Run: headless pygame with SDL's dummy video driver; simulated clock (each Clock.tick advances the game by its frame time, no real sleeping); random seed 0; keys injected as events and as key.get_pressed() state; no mouse input.
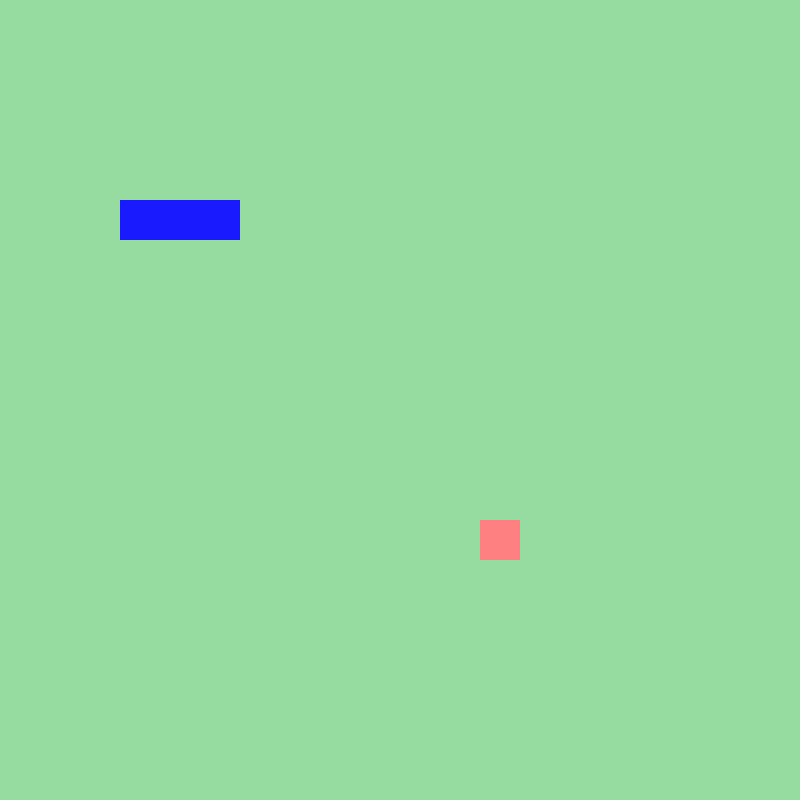
Frame 1 of 4 · flips 1–60 · no input
Frame 2 of 4 · flips 61–180 · tapped SPACE, RETURN · held RIGHT (→), D · screen unchanged from frame 1, image omitted
Frame 3 of 4 · flips 181–300 · held DOWN (↓), S · screen unchanged from frame 2, image omitted
Frame 4 of 4 · flips 301–420 · held LEFT (←), A, UP (↑), W · screen unchanged from frame 3, image omitted

The pygame program that drew these frames:

import pygame
import sys
from pygame.math import Vector2
import random

FPS = 60
CELL_SIZE = 40
CELL_NUMBER = 20

screen = pygame.display.set_mode((CELL_SIZE * CELL_NUMBER, CELL_SIZE * CELL_NUMBER))
clock = pygame.time.Clock()

class Fruit:
    def __init__(self):
        """Create x and y position, create a vector 2d, draw a quare
        """
        self.x = random.randint(0, CELL_NUMBER - 1)
        self.y = random.randint(0, CELL_NUMBER - 1)
        self.pos = Vector2(self.x, self.y)
    
    def draw_fruit(self):
        """Create a rectangle, draw the rectangle
        """
        fruit_rect = pygame.Rect(int(self.pos.x * CELL_SIZE), int(self.pos.y * CELL_SIZE), CELL_SIZE, CELL_SIZE)
        pygame.draw.rect(screen, (255, 128, 128), fruit_rect)
        
    def randomize(self):
        self.x = random.randint(0, CELL_NUMBER - 1)
        self.y = random.randint(0, CELL_NUMBER - 1)
        self.pos = Vector2(self.x, self.y)

class Snake:
    def __init__(self):
        self.body = [Vector2(5, 5), Vector2(4, 5), Vector2(3, 5)]
        self.direction = Vector2(1, 0)
        self.new_block = False

    def draw_snake(self):
        for block in self.body:
            x_pos = int(block.x * CELL_SIZE)
            y_pos = int(block.y * CELL_SIZE)
            block_rect = pygame.Rect(x_pos, y_pos, CELL_SIZE, CELL_SIZE)
            pygame.draw.rect(screen, (26, 26, 255), block_rect)
 
    def move_snake(self):
        if self.new_block == True:
            body_copy = self.body[:]
            body_copy.insert(0, body_copy[0] + self.direction)
            self.body = body_copy[:]    # : -> all elements
            self.new_block = False
        else:
            body_copy = self.body[:-1]
            body_copy.insert(0, body_copy[0] + self.direction)
            self.body = body_copy[:]    # : -> all elements


    def add_block(self):
        self.new_block = True

class Main:
    """Main class contains the entire game logic as well as snake and fruit object
    """
    def __init__(self):
        self.snake = Snake()
        self.fruit = Fruit()
    
    def update(self):
        self.snake.move_snake()
        self.check_collision()
        self.check_fail()

    def draw_elements(self):
        self.fruit.draw_fruit()
        self.snake.draw_snake()

    def check_collision(self):
        """Checking for colliosn between snake and fruit, reposiiton the fruit, add another block to snake
        """
        if self.fruit.pos == self.snake.body[0]:
            self.fruit.randomize()
            self.snake.add_block()
    
    def check_fail(self):
        """Check if snake id outside the screen, check if snake hit himself
        """
        if self.snake.body[0].x < 0 or self.snake.body[0].x > CELL_NUMBER - 1:
            self.game_over()
        if self.snake.body[0].y < 0 or self.snake.body[0].y > CELL_NUMBER - 1:
            self.game_over()

        for block in self.snake.body[1:]:    # Taking elements that come after the head
            if block == self.snake.body[0]:
                self.game_over()

    def game_over(self):
        pygame.quit()
        sys.exit()


screen_update = pygame.USEREVENT    # castom event - I don;t want to update move_snake every time so I created castom event
pygame.time.set_timer(screen_update, 100)

main_game = Main()

while True:
    for event in pygame.event.get():
        if event.type == pygame.QUIT:
            pygame.quit()
            sys.exit()
        if event.type == screen_update:
            main_game.update()
        if event.type == pygame.KEYDOWN:
            if event.key == pygame.K_UP and main_game.snake.direction.y != 1: #This way cannot reverese amd kill himself
                main_game.snake.direction = Vector2(0, -1) #Chaning vetor -> changing direction
            if event.key == pygame.K_DOWN and main_game.snake.direction.y != -1:
                main_game.snake.direction = Vector2(0, 1)
            if event.key == pygame.K_RIGHT and main_game.snake.direction.x != 1:
                main_game.snake.direction = Vector2(1, 0)
            if event.key == pygame.K_LEFT and main_game.snake.direction.x != 1:
                main_game.snake.direction = Vector2(-1, 0)

    screen.fill((150, 219, 159))
    main_game.draw_elements()
    #pygame.draw.rect(screen, (210, 159, 72), test_rect)
    #screen.blit(test_surface, test_rect)   # Surface and coordinates
    
    pygame.display.update()
    clock.tick(FPS)
    
    # 1:02:23
